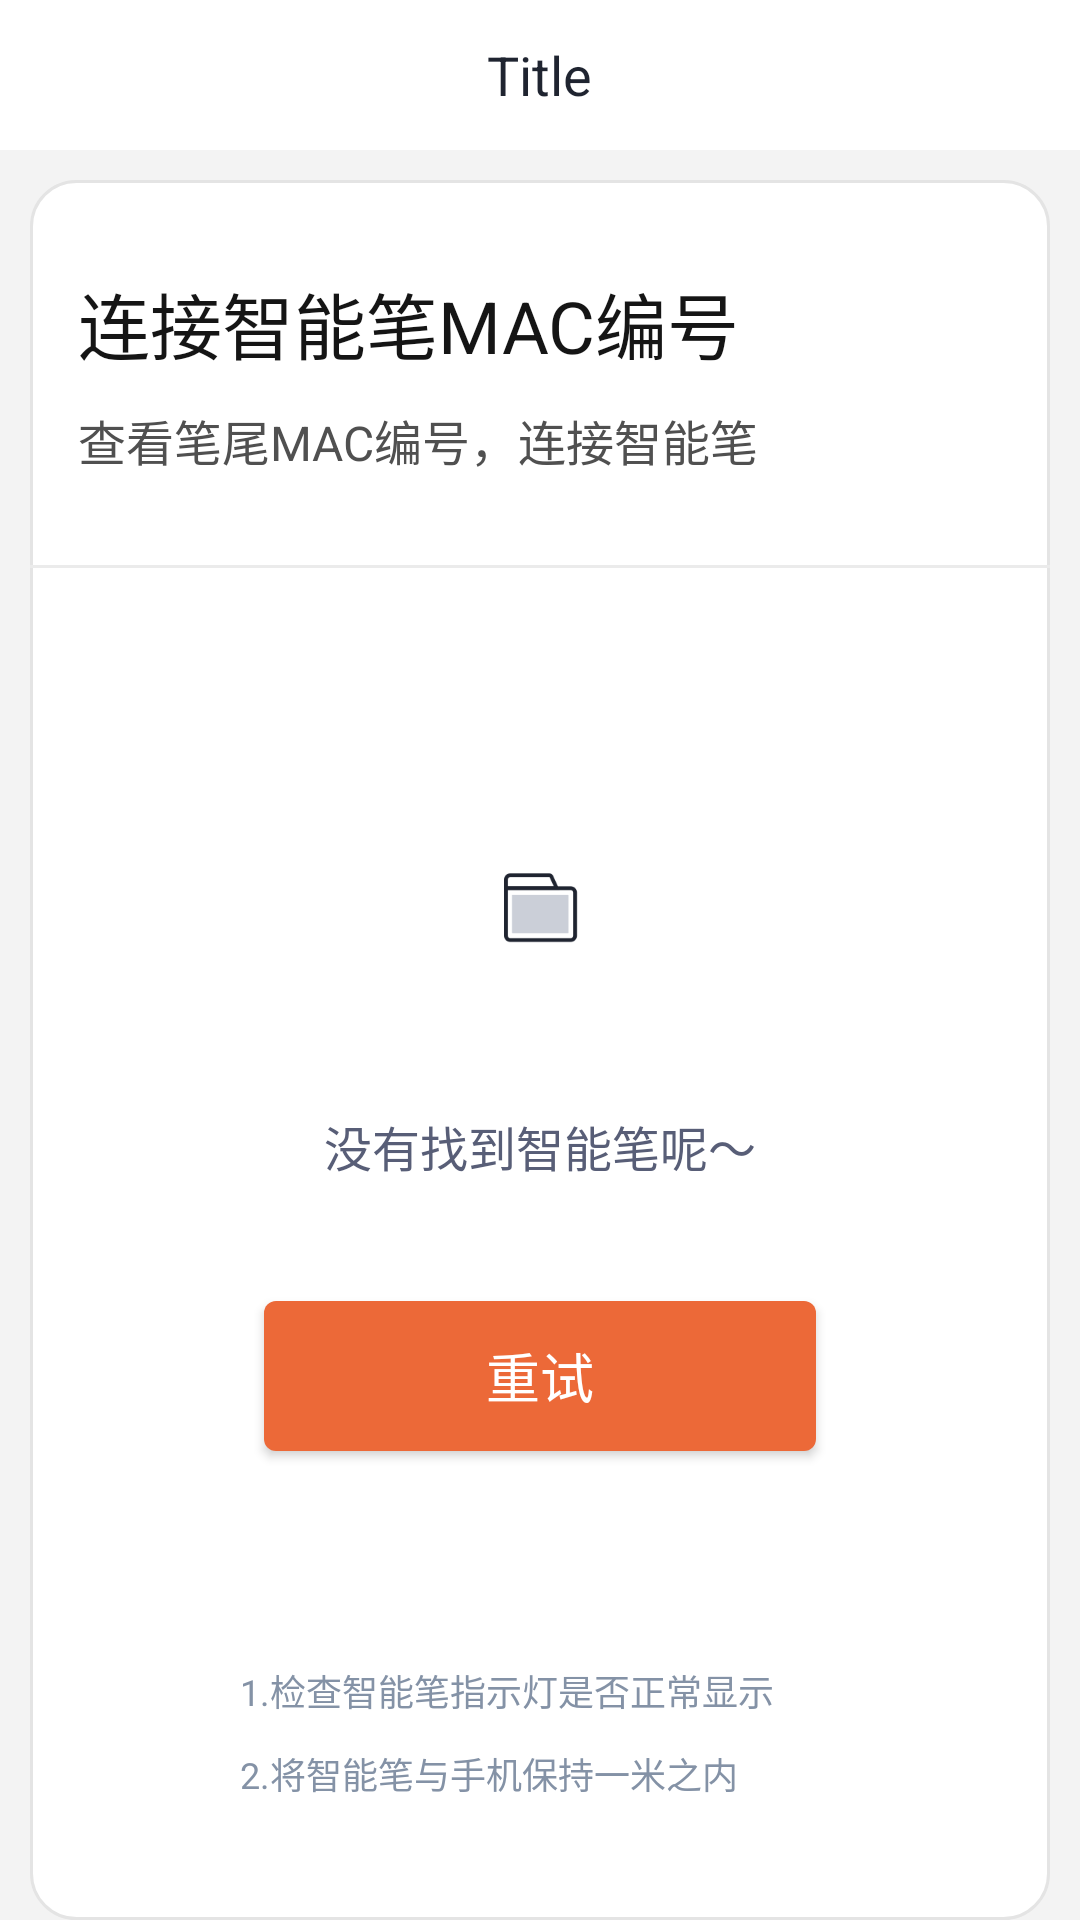

Produce the Android XML layout that renders to this screen, including the resource entries it uses.
<!-- AndroidManifest.xml: application theme AppTheme -->
<!-- res/layout/activity_search.xml -->
<?xml version="1.0" encoding="utf-8"?>
<RelativeLayout xmlns:android="http://schemas.android.com/apk/res/android"
    android:layout_width="match_parent"
    android:layout_height="match_parent"
    android:background="#fff3f3f3">

    <include
        android:id="@+id/main_head"
        layout="@layout/layout_title" />

    <LinearLayout
        android:layout_width="match_parent"
        android:layout_height="match_parent"
        android:layout_below="@+id/main_head"
        android:layout_marginStart="10dp"
        android:layout_marginTop="10dp"
        android:layout_marginEnd="10dp"
        android:background="@drawable/bg_go_connect"
        android:orientation="vertical">

        <TextView
            android:layout_width="match_parent"
            android:layout_height="wrap_content"
            android:layout_marginStart="16dp"
            android:layout_marginTop="30dp"
            android:text="@string/ljznbmacbh"
            android:textColor="#151515"
            android:textSize="24sp" />

        <TextView
            android:layout_width="match_parent"
            android:layout_height="wrap_content"
            android:layout_marginStart="16dp"
            android:layout_marginTop="10dp"
            android:text="@string/ckbwmacbh"
            android:textColor="#505050"
            android:textSize="16sp" />

        <View
            android:layout_width="match_parent"
            android:layout_height="1dp"
            android:layout_marginTop="30dp"
            android:background="#EBEBEB" />


        <com.scwang.smart.refresh.layout.SmartRefreshLayout
            android:id="@+id/smart_refresh_layout"
            android:layout_width="match_parent"
            android:layout_height="match_parent"
            android:visibility="gone">

            <com.scwang.smart.refresh.header.ClassicsHeader
                android:layout_width="match_parent"
                android:layout_height="wrap_content" />

            <androidx.recyclerview.widget.RecyclerView
                android:id="@+id/rv_bluetooth"
                android:layout_width="match_parent"
                android:layout_height="match_parent"
                android:layout_weight="1" />
        </com.scwang.smart.refresh.layout.SmartRefreshLayout>

        <LinearLayout
            android:id="@+id/ll_not_found"
            android:layout_width="match_parent"
            android:layout_height="match_parent"
            android:orientation="vertical">

            <ImageView
                android:layout_width="wrap_content"
                android:layout_height="wrap_content"
                android:layout_gravity="center_horizontal"
                android:layout_marginTop="100dp"
                android:src="@mipmap/file" />

            <TextView
                android:layout_width="wrap_content"
                android:layout_height="wrap_content"
                android:layout_gravity="center_horizontal"
                android:layout_marginTop="55dp"
                android:text="@string/myzdznb"
                android:textColor="#585E77"
                android:textSize="16sp" />

            <Button
                android:id="@+id/btn_retry"
                android:layout_width="184dp"
                android:layout_height="50dp"
                android:layout_gravity="center_horizontal"
                android:layout_marginTop="40dp"
                android:background="@drawable/bg_btn"
                android:text="@string/retry"
                android:textColor="#FFFFFF"
                android:textSize="18sp" />

            <Space
                android:layout_width="match_parent"
                android:layout_height="0dp"
                android:layout_weight="1" />

            <TextView
                android:layout_width="200dp"
                android:layout_height="wrap_content"
                android:layout_gravity="center_horizontal"
                android:text="@string/search_step1"
                android:textColor="#8492A6"
                android:textSize="12sp" />

            <TextView
                android:layout_width="200dp"
                android:layout_height="wrap_content"
                android:layout_gravity="center_horizontal"
                android:layout_marginTop="10dp"
                android:layout_marginBottom="40dp"
                android:text="@string/search_step2"
                android:textColor="#8492A6"
                android:textSize="12sp" />

        </LinearLayout>

    </LinearLayout>
</RelativeLayout>
<!-- res/layout/layout_title.xml (included above) -->
<?xml version="1.0" encoding="utf-8"?>
<RelativeLayout xmlns:android="http://schemas.android.com/apk/res/android"
    android:layout_width="match_parent"
    android:layout_height="50dp"
    android:background="#ffffff">

    <RelativeLayout
        android:id="@+id/rl_left"
        android:layout_width="35dp"
        android:layout_height="35dp"
        android:layout_centerVertical="true"
        android:layout_marginStart="15dp">

        <ImageView
            android:id="@+id/iv_left"
            android:layout_width="20dp"
            android:layout_height="20dp"
            android:layout_centerInParent="true"
            android:src="@mipmap/icon_back_1" />

    </RelativeLayout>

    <TextView
        android:id="@+id/tv_title"
        android:layout_width="wrap_content"
        android:layout_height="wrap_content"
        android:layout_centerInParent="true"
        android:textColor="#1F2430"
        android:textSize="18sp"
        android:text="Title"/>

    <RelativeLayout
        android:id="@+id/rl_right"
        android:layout_width="wrap_content"
        android:layout_height="35dp"
        android:layout_alignParentEnd="true"
        android:layout_centerVertical="true"
        android:layout_marginEnd="15dp">

        <ImageView
            android:id="@+id/iv_right"
            android:layout_width="35dp"
            android:layout_height="35dp"
            android:layout_centerInParent="true" />

        <TextView
            android:id="@+id/tv_pen_status"
            android:layout_width="135dp"
            android:singleLine="true"
            android:maxLength="15"
            android:visibility="gone"
            android:gravity="right"
            android:layout_height="wrap_content"
            android:layout_alignParentEnd="true"
            android:layout_centerVertical="true"
            android:text="@string/not_connect_pen"
            android:textColor="#3AA0ED" />

    </RelativeLayout>

</RelativeLayout>
<!-- resources referenced by this layout -->
<resources>
  <!-- drawable bg_btn (drawable) -->
  <?xml version="1.0" encoding="utf-8"?>
  <shape xmlns:android="http://schemas.android.com/apk/res/android">
      <solid android:color="#ffec6938" />
      <corners android:radius="4dp" />
  </shape>
  <!-- drawable bg_go_connect (drawable) -->
  <?xml version="1.0" encoding="utf-8"?>
  <shape xmlns:android="http://schemas.android.com/apk/res/android">
      <solid android:color="#FFFFFF" />
      <stroke
          android:width="1dp"
          android:color="#E4E4E4" />
      <corners android:radius="15dp" />
  
  </shape>
  <!-- mipmap file: png bitmap (mipmap-xxhdpi, 1491 bytes) -->
  <string name="ckbwmacbh">查看笔尾MAC编号，连接智能笔</string>
  <string name="ljznbmacbh">连接智能笔MAC编号</string>
  <string name="myzdznb">没有找到智能笔呢～</string>
  <string name="not_connect_pen">未连接智能笔</string>
  <string name="retry">重试</string>
  <string name="search_step1">1.检查智能笔指示灯是否正常显示</string>
  <string name="search_step2">2.将智能笔与手机保持一米之内</string>
  <style name="AppTheme" parent="Theme.AppCompat.Light.NoActionBar">
  
      </style>
</resources>
